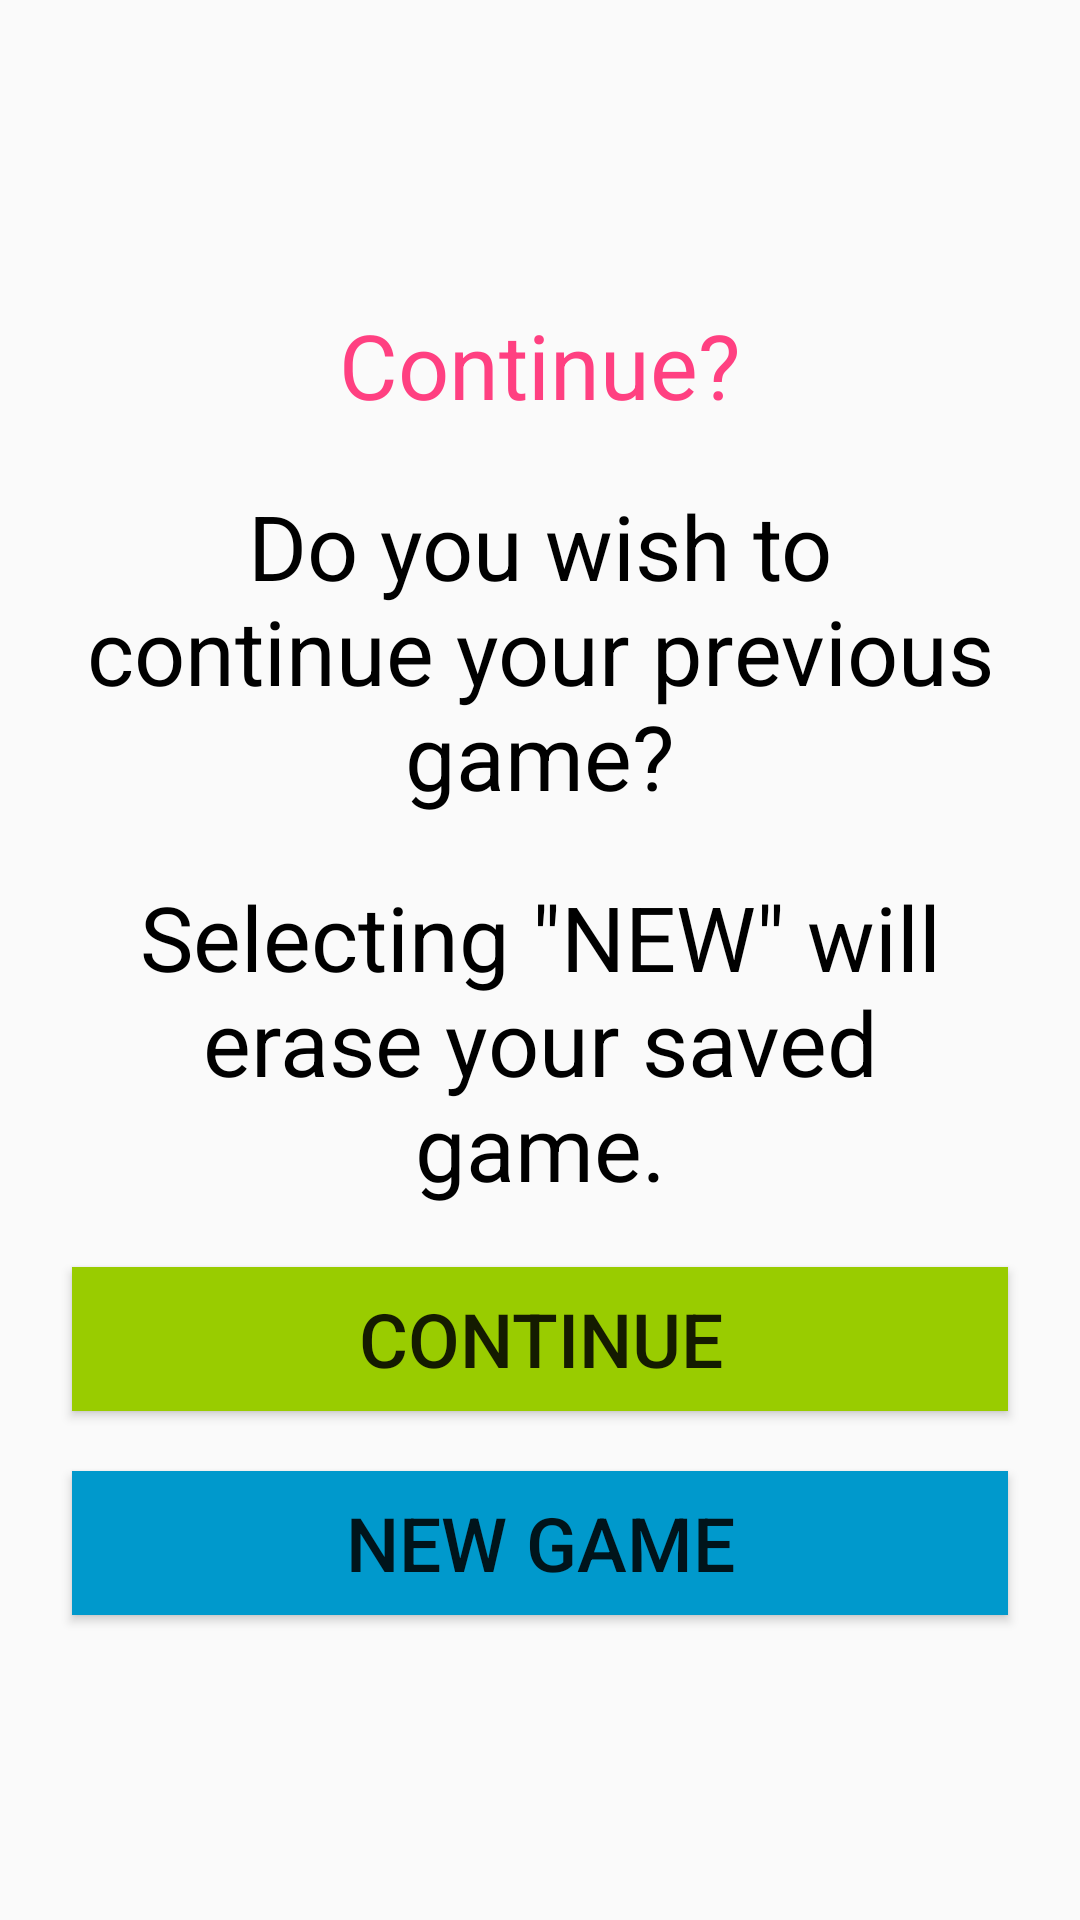

This screen was rendered from an Android layout file. Write that file and the resources it references.
<!-- AndroidManifest.xml: application theme AppTheme -->
<!-- res/layout/fragment_continue_saved_game.xml -->
<?xml version="1.0" encoding="utf-8"?>
<LinearLayout xmlns:android="http://schemas.android.com/apk/res/android"
    android:orientation="vertical"
    android:layout_width="match_parent"
    android:layout_height="match_parent"
    android:gravity="center">

    <TextView
        android:layout_height="wrap_content"
        android:layout_width="wrap_content"
        android:text="@string/Continue_question"
        android:textColor="@color/colorAccent"
        android:textSize="30sp"
        android:layout_marginTop="24dp"
        android:layout_marginBottom="20dp" />

    <TextView
        android:layout_height="wrap_content"
        android:layout_width="wrap_content"
        android:text="@string/Continue_previous_game"
        android:textColor="@android:color/primary_text_light"
        android:textSize="30sp"
        android:layout_marginBottom="20dp"
        android:layout_marginLeft="24dp"
        android:layout_marginRight="24dp"
        android:gravity="center" />
    <TextView
        android:layout_height="wrap_content"
        android:layout_width="wrap_content"
        android:text="@string/Selecting_new_game"
        android:textColor="@android:color/primary_text_light"
        android:textSize="30sp"
        android:layout_marginBottom="20dp"
        android:singleLine="false"
        android:layout_marginLeft="24dp"
        android:layout_marginRight="24dp"
        android:gravity="center" />

    <Button
        android:layout_width="match_parent"
        android:layout_height="wrap_content"
        android:text="@string/Continue"
        android:background="@android:color/holo_green_light"
        android:id="@+id/continueOnContinueSavedGameButton"
        android:layout_marginBottom="20dp"
        android:layout_marginLeft="24dp"
        android:layout_marginRight="24dp"
        android:textSize="25sp" />

    <Button
        android:layout_width="match_parent"
        android:layout_height="wrap_content"
        android:text="@string/New_game"
        android:background="@android:color/holo_blue_dark"
        android:id="@+id/newGameOnContinueSavedGameButton"
        android:layout_marginBottom="24dp"
        android:layout_marginRight="24dp"
        android:layout_gravity="right"
        android:layout_marginLeft="24dp"
        android:textSize="25sp" />

</LinearLayout>
<!-- resources referenced by this layout -->
<resources>
  <color name="colorAccent">#ff4081</color>
  <string name="Continue">Continue</string>
  <string name="Continue_previous_game">Do you wish to continue your previous game?</string>
  <string name="Continue_question">Continue?</string>
  <string name="New_game">New game</string>
  <string name="Selecting_new_game">Selecting \"NEW\" will erase your saved game.</string>
  <style name="AppTheme" parent="Theme.AppCompat.Light.NoActionBar">
          
          <item name="colorPrimary">@color/colorPrimary</item>
          <item name="colorPrimaryDark">@color/colorPrimaryDark</item>
          <item name="colorAccent">@color/colorAccent</item>
      </style>
  <color name="colorPrimary">#3f51b5</color>
  <color name="colorPrimaryDark">#303F9F</color>
</resources>
